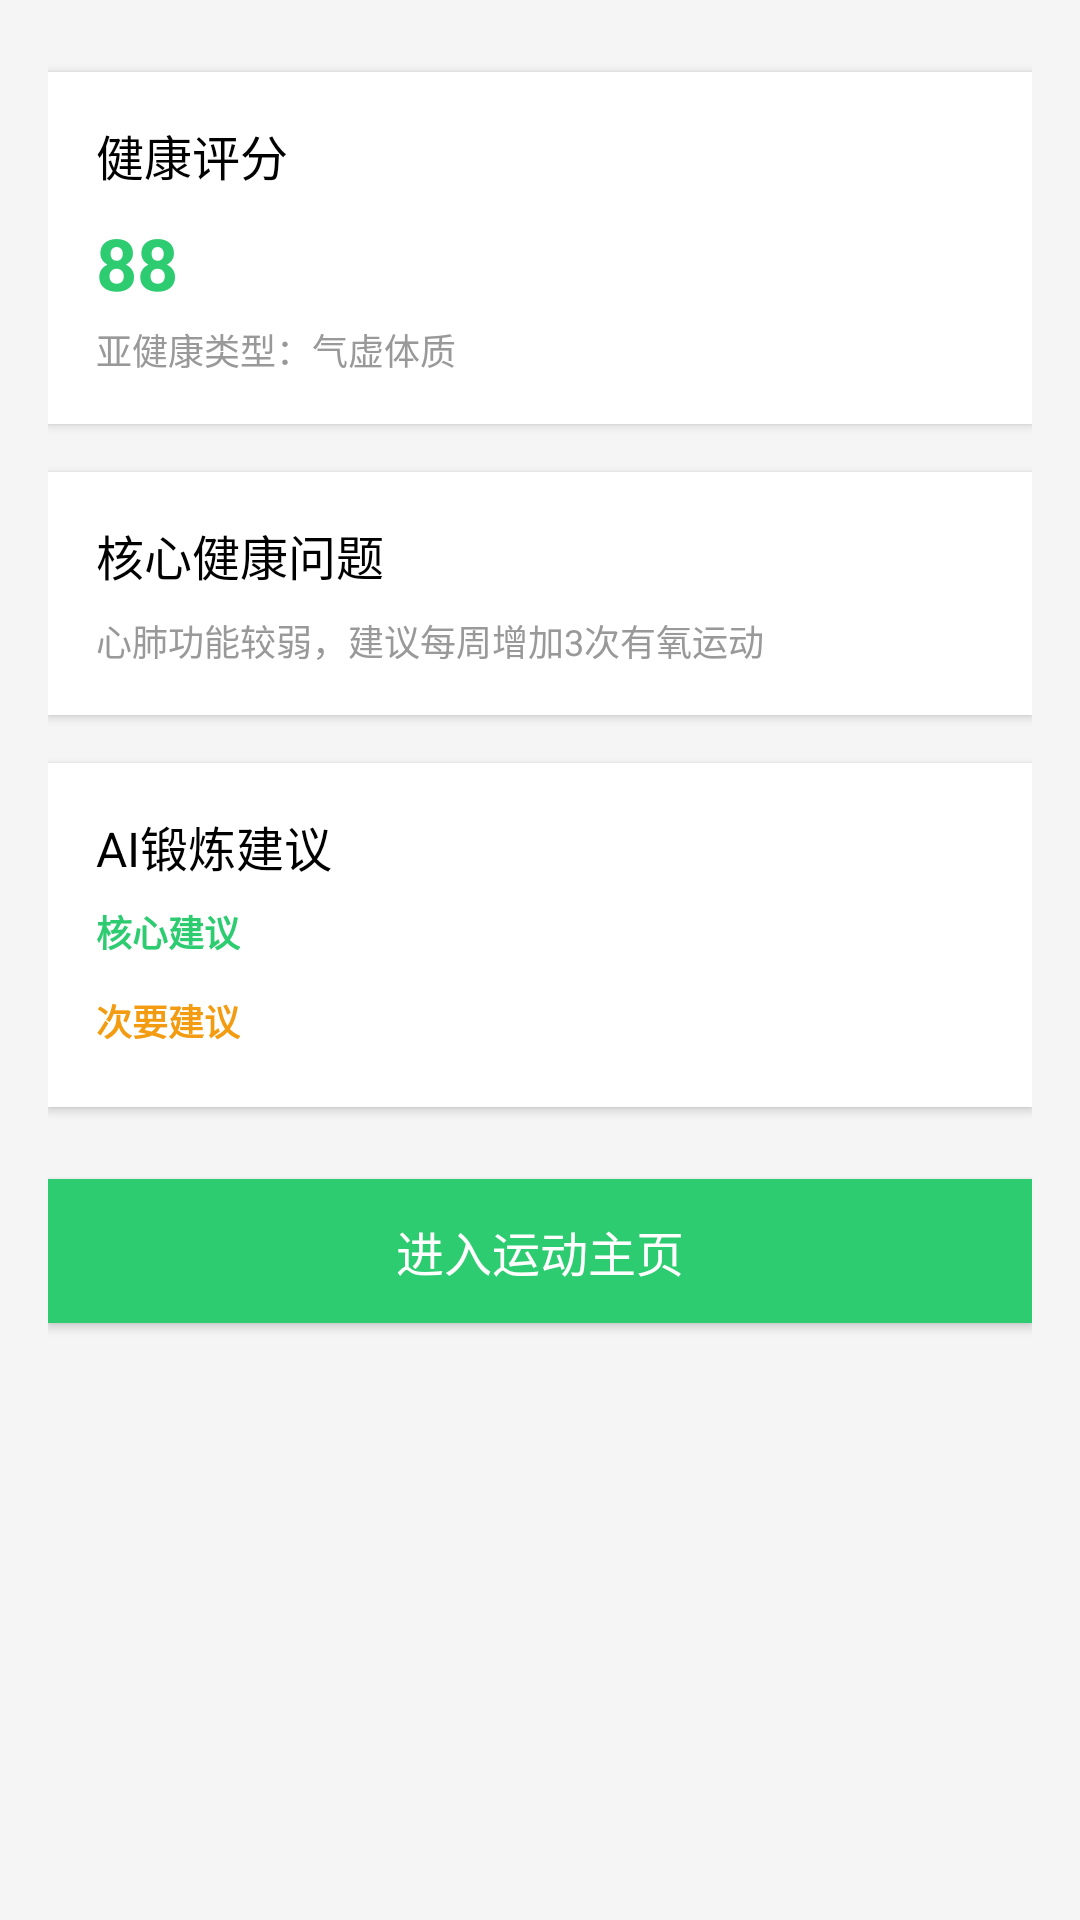

Write the Android layout XML for this screen, with the resource values it uses.
<!-- AndroidManifest.xml: application theme Theme.HealthManage -->
<!-- res/layout/activity_health_assess_result.xml -->
<?xml version="1.0" encoding="utf-8"?>
<LinearLayout xmlns:android="http://schemas.android.com/apk/res/android"
    android:layout_width="match_parent"
    android:layout_height="match_parent"
    android:background="#F5F5F5"
    android:orientation="vertical"
    android:padding="@dimen/margin_16dp">

    
    <LinearLayout
        android:layout_width="match_parent"
        android:layout_height="wrap_content"
        android:background="@color/white"
        android:layout_marginTop="@dimen/margin_8dp"
        android:padding="@dimen/margin_16dp"
        android:orientation="vertical"
        android:elevation="2dp"
        android:radius="@dimen/corner_12dp">

        <TextView
            android:layout_width="wrap_content"
            android:layout_height="wrap_content"
            android:text="健康评分"
            android:textColor="@color/black"
            android:textSize="@dimen/text_mid" />

        <TextView
            android:id="@+id/tv_score"
            android:layout_width="wrap_content"
            android:layout_height="wrap_content"
            android:text="88"
            android:textColor="@color/color_health_green"
            android:textSize="@dimen/text_large"
            android:textStyle="bold"
            android:layout_marginTop="@dimen/margin_8dp" />

        <TextView
            android:id="@+id/tv_sub_health_type"
            android:layout_width="wrap_content"
            android:layout_height="wrap_content"
            android:text="亚健康类型：气虚体质"
            android:textColor="@color/gray"
            android:textSize="@dimen/text_small"
            android:layout_marginTop="@dimen/margin_4dp" />
    </LinearLayout>

    
    <LinearLayout
        android:layout_width="match_parent"
        android:layout_height="wrap_content"
        android:background="@color/white"
        android:layout_marginTop="@dimen/margin_16dp"
        android:padding="@dimen/margin_16dp"
        android:orientation="vertical"
        android:elevation="2dp"
        android:radius="@dimen/corner_12dp">

        <TextView
            android:layout_width="wrap_content"
            android:layout_height="wrap_content"
            android:text="核心健康问题"
            android:textColor="@color/black"
            android:textSize="@dimen/text_mid" />

        <TextView
            android:id="@+id/tv_problem_summary"
            android:layout_width="match_parent"
            android:layout_height="wrap_content"
            android:text="心肺功能较弱，建议每周增加3次有氧运动"
            android:textColor="@color/gray"
            android:textSize="@dimen/text_small"
            android:layout_marginTop="@dimen/margin_8dp" />
    </LinearLayout>

    
    <LinearLayout
        android:layout_width="match_parent"
        android:layout_height="wrap_content"
        android:background="@color/white"
        android:layout_marginTop="@dimen/margin_16dp"
        android:padding="@dimen/margin_16dp"
        android:orientation="vertical"
        android:elevation="2dp"
        android:radius="@dimen/corner_12dp">

        <TextView
            android:layout_width="wrap_content"
            android:layout_height="wrap_content"
            android:text="AI锻炼建议"
            android:textColor="@color/black"
            android:textSize="@dimen/text_mid" />

        
        <LinearLayout
            android:layout_width="match_parent"
            android:layout_height="wrap_content"
            android:orientation="vertical"
            android:layout_marginTop="@dimen/margin_8dp">

            <TextView
                android:layout_width="wrap_content"
                android:layout_height="wrap_content"
                android:text="核心建议"
                android:textColor="@color/color_health_green"
                android:textSize="@dimen/text_small"
                android:textStyle="bold" />

            <LinearLayout
                android:id="@+id/ll_core_advice"
                android:layout_width="match_parent"
                android:layout_height="wrap_content"
                android:orientation="vertical"
                android:layout_marginTop="@dimen/margin_4dp" />
        </LinearLayout>

        
        <LinearLayout
            android:layout_width="match_parent"
            android:layout_height="wrap_content"
            android:orientation="vertical"
            android:layout_marginTop="@dimen/margin_8dp">

            <TextView
                android:layout_width="wrap_content"
                android:layout_height="wrap_content"
                android:text="次要建议"
                android:textColor="@color/orange"
                android:textSize="@dimen/text_small"
                android:textStyle="bold" />

            <LinearLayout
                android:id="@+id/ll_minor_advice"
                android:layout_width="match_parent"
                android:layout_height="wrap_content"
                android:orientation="vertical"
                android:layout_marginTop="@dimen/margin_4dp" />
        </LinearLayout>
    </LinearLayout>

    
    <Button
        android:id="@+id/btn_to_motion_main"
        android:layout_width="match_parent"
        android:layout_height="48dp"
        android:background="@color/color_health_green"
        android:text="进入运动主页"
        android:textColor="@color/white"
        android:textSize="@dimen/text_mid"
        android:layout_marginTop="@dimen/margin_24dp"
        android:radius="@dimen/corner_12dp" />

    
    <include
        layout="@layout/layout_loading"
        android:id="@+id/loading_view"
        android:layout_width="match_parent"
        android:layout_height="match_parent"
        android:visibility="gone" />

    <include
        layout="@layout/layout_error"
        android:id="@+id/error_view"
        android:layout_width="match_parent"
        android:layout_height="match_parent"
        android:visibility="gone" />

</LinearLayout>
<!-- res/layout/layout_loading.xml (included above) -->
<?xml version="1.0" encoding="utf-8"?>
<LinearLayout xmlns:android="http://schemas.android.com/apk/res/android"
    android:layout_width="match_parent"
    android:layout_height="match_parent"
    android:gravity="center"
    android:orientation="vertical">

    <ProgressBar
        android:layout_width="48dp"
        android:layout_height="48dp"
        android:indeterminateTint="@color/color_health_green" />

    <TextView
        android:layout_width="wrap_content"
        android:layout_height="wrap_content"
        android:text="加载中..."
        android:textColor="@color/gray"
        android:textSize="@dimen/text_small"
        android:layout_marginTop="@dimen/margin_8dp" />
</LinearLayout>
<!-- res/layout/layout_error.xml (included above) -->
<?xml version="1.0" encoding="utf-8"?>
<LinearLayout xmlns:android="http://schemas.android.com/apk/res/android"
    android:layout_width="match_parent"
    android:layout_height="match_parent"
    android:gravity="center"
    android:orientation="vertical"
    android:padding="@dimen/margin_16dp">

    <TextView
        android:id="@+id/tv_error_msg"
        android:layout_width="wrap_content"
        android:layout_height="wrap_content"
        android:text="网络异常，请重试"
        android:textColor="@color/red"
        android:textSize="@dimen/text_mid" />

    <Button
        android:id="@+id/btn_retry"
        android:layout_width="wrap_content"
        android:layout_height="36dp"
        android:background="@color/white"
        android:text="重新加载"
        android:textColor="@color/color_health_green"
        android:textSize="@dimen/text_small"
        android:layout_marginTop="@dimen/margin_16dp"
        android:radius="@dimen/corner_8dp"
        android:elevation="1dp" />
</LinearLayout>
<!-- resources referenced by this layout -->
<resources>
  <color name="black">#FF000000</color>
  <color name="color_health_green">#2ECC71</color>
  <color name="gray">#999999</color>
  <color name="orange">#F39C12</color>
  <color name="red">#FF4444</color>
  <color name="white">#FFFFFFFF</color>
  <dimen name="corner_12dp">12dp</dimen>
  <dimen name="corner_8dp">8dp</dimen>
  <dimen name="margin_16dp">16dp</dimen>
  <dimen name="margin_24dp">24dp</dimen>
  <dimen name="margin_4dp">4dp</dimen>
  <dimen name="margin_8dp">8dp</dimen>
  <dimen name="text_large">24sp</dimen>
  <dimen name="text_mid">16sp</dimen>
  <dimen name="text_small">12sp</dimen>
  <style name="Theme.HealthManage" parent="Theme.Material3.DayNight.NoActionBar">
          <item name="colorPrimary">@color/health_primary</item>
          <item name="colorSecondary">@color/health_primary_dark</item>
          <item name="colorTertiary">@color/teal_200</item>
          <item name="android:statusBarColor" tools:targetApi="l">?attr/colorPrimary</item>
      </style>
  <color name="health_primary">#5CB8A8</color>
  <color name="health_primary_dark">#3D8B7E</color>
  <color name="teal_200">#FF03DAC5</color>
</resources>
